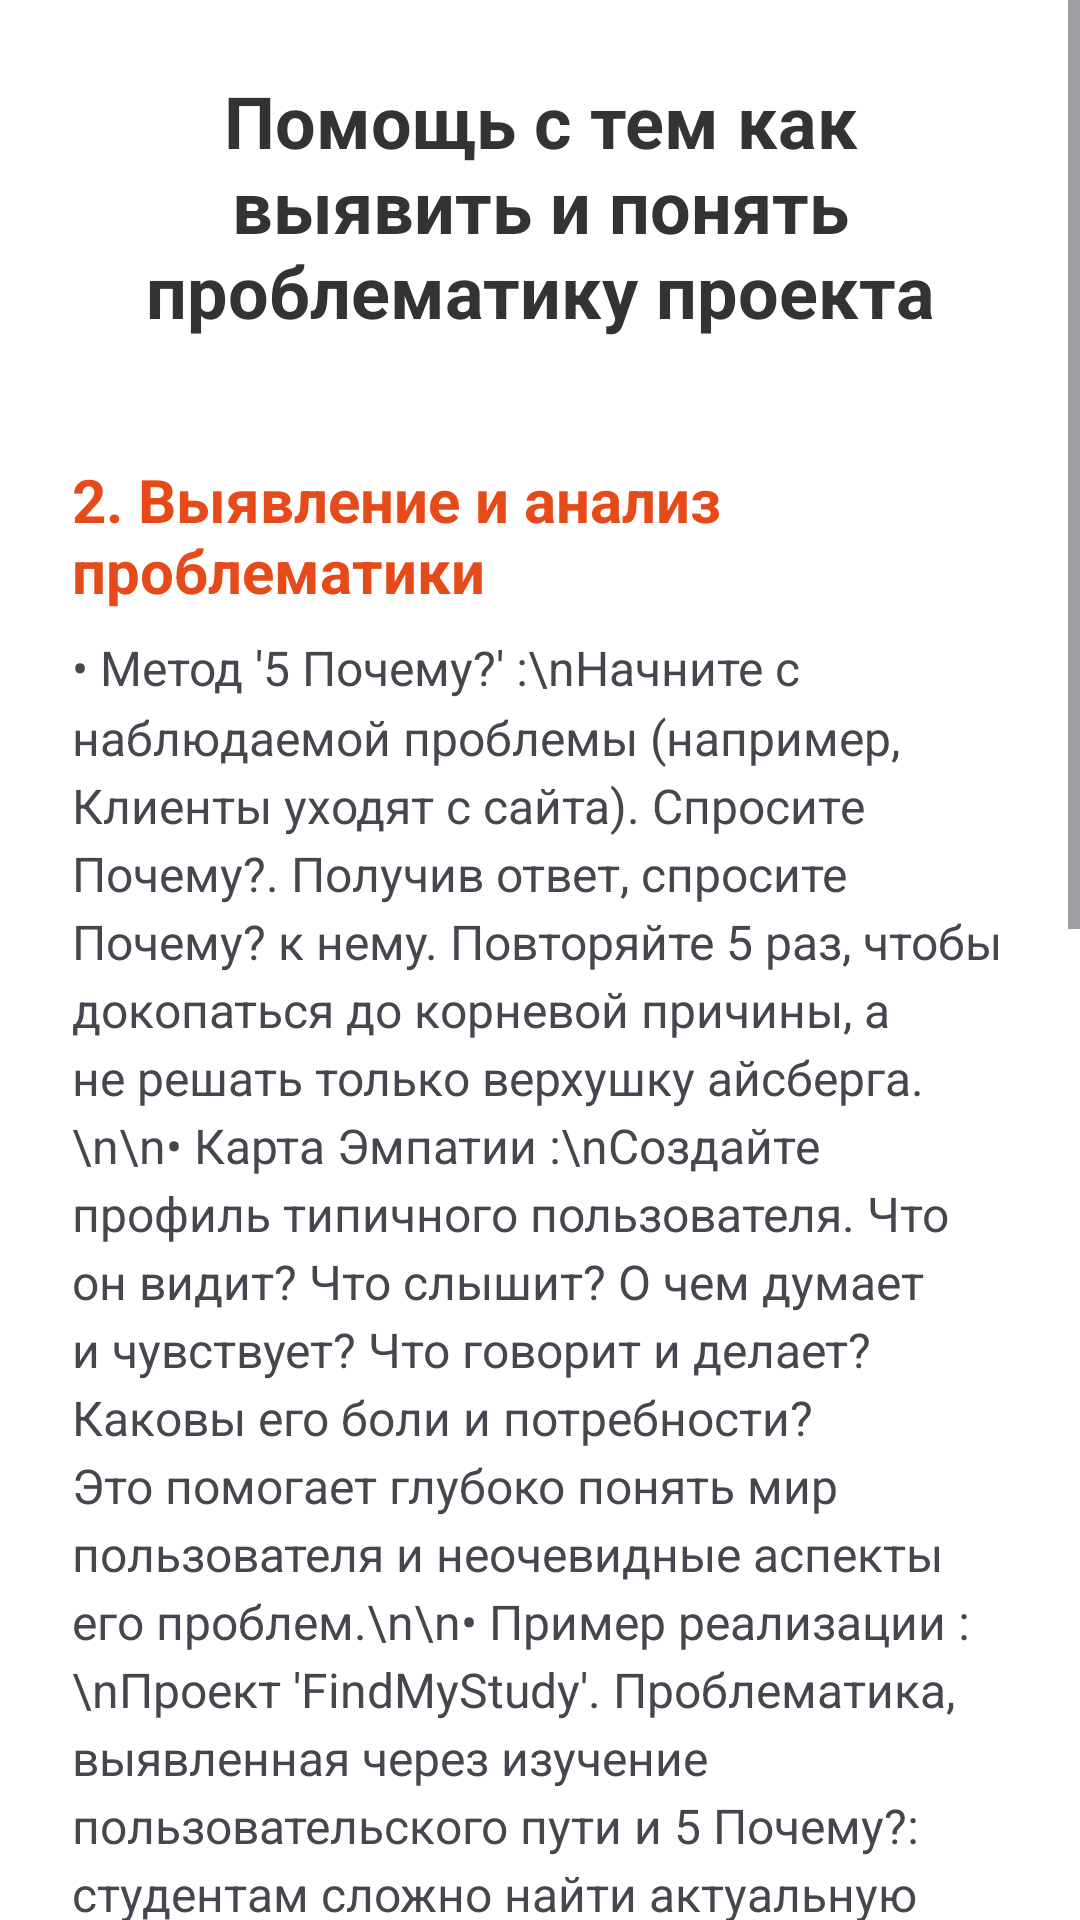

Here is an Android app screen rendered from its layout file. Give the layout XML and the strings, colors and styles it references.
<!-- AndroidManifest.xml: application theme Theme.Project_Helper -->
<!-- res/layout/fragment_info2.xml -->
<?xml version="1.0" encoding="utf-8"?>
<FrameLayout xmlns:android="http://schemas.android.com/apk/res/android"
    xmlns:tools="http://schemas.android.com/tools"
    android:layout_width="match_parent"
    android:layout_height="match_parent"
    android:background="#FFFFFF"
    tools:context="com.example.project_helper.domain.fragments.InfoFragment2">

    <ScrollView
        android:layout_width="match_parent"
        android:layout_height="match_parent">

        <LinearLayout
            android:layout_width="match_parent"
            android:layout_height="wrap_content"
            android:orientation="vertical"
            android:padding="24dp">

            <TextView
                android:layout_width="match_parent"
                android:layout_height="wrap_content"
                android:text="Помощь с тем как выявить и понять проблематику проекта"
                android:textSize="24sp"
                android:textColor="#333"
                android:textStyle="bold"
                android:gravity="center"
                android:paddingBottom="16dp"/>

            <TextView
                android:layout_width="match_parent"
                android:layout_height="wrap_content"
                android:text="2. Выявление и анализ проблематики"
                android:textSize="20sp"
                android:textColor="#E64A19"
                android:textStyle="bold"
                android:paddingTop="24dp"/>

            <TextView
                android:layout_width="match_parent"
                android:layout_height="wrap_content"
                android:text="• Метод '5 Почему?' :\nНачните с наблюдаемой проблемы (например, Клиенты уходят с сайта). Спросите Почему?. Получив ответ, спросите Почему? к нему. Повторяйте 5 раз, чтобы докопаться до корневой причины, а не решать только верхушку айсберга.\n\n• Карта Эмпатии :\nСоздайте профиль типичного пользователя. Что он видит? Что слышит? О чем думает и чувствует? Что говорит и делает? Каковы его боли и потребности? Это помогает глубоко понять мир пользователя и неочевидные аспекты его проблем.\n\n• Пример реализации :\nПроект 'FindMyStudy'. Проблематика, выявленная через изучение пользовательского пути и 5 Почему?: студентам сложно найти актуальную и структурированную информацию о доступных курсах и образовательных программах за пределами их основного учебного заведения. Существующие ресурсы разрознены, устарели, или требуют много времени на поиск. 'FindMyStudy' решает эту проблему, агрегируя данные с различных платформ и предоставляя единый поиск с фильтрами по интересам и расписанию.\n"
                android:textSize="16sp"
                android:lineSpacingMultiplier="1.2"
                android:paddingTop="8dp"/>

            <ImageView
                android:layout_width="match_parent"
                android:layout_height="200dp"
                android:layout_marginTop="16dp"
                android:scaleType="centerCrop"
                android:src="@drawable/fms"
                android:contentDescription="Анализ проблематики"
                android:background="#E1F5FE"/>

            <Button
                android:id="@+id/btn_ai_help"
                android:layout_width="match_parent"
                android:layout_height="60dp"
                android:layout_marginTop="32dp"
                android:text="AI Помощник"
                android:textSize="18sp"
                android:textColor="#FFFFFF"
                android:backgroundTint="#000000"
                android:drawableStart="@drawable/ic_ai"
                android:drawablePadding="12dp"/>

            <Button
                android:id="@+id/btn_command_chat"
                android:layout_width="match_parent"
                android:layout_height="60dp"
                android:layout_marginTop="16dp"
                android:layout_marginBottom="24dp"
                android:text="Чат с Командой"
                android:textSize="18sp"
                android:textColor="#FFFFFF"
                android:backgroundTint="#000000"
                android:drawablePadding="12dp"/>
        </LinearLayout>
    </ScrollView>

</FrameLayout>
<!-- resources referenced by this layout -->
<resources>
  <!-- drawable fms: jpg bitmap (drawable, 13297 bytes) -->
  <!-- drawable ic_ai (drawable) -->
  <?xml version="1.0" encoding="utf-8"?>
  <vector xmlns:android="http://schemas.android.com/apk/res/android"
      android:width="24dp"
      android:height="24dp"
      android:viewportWidth="24"
      android:viewportHeight="24">
      <path
          android:fillColor="#FFFFFF"
          android:pathData="M21,11.5C21,11.5 19.5,13.67 19.5,15.5C19.5,17.16 20.84,18.5 22.5,18.5C24.16,18.5 25.5,17.16 25.5,15.5C25.5,13.67 24,11.5 24,11.5H21ZM15,4C8.37,4 3,9.37 3,16C3,22.63 8.37,28 15,28C21.63,28 27,22.63 27,16C27,9.37 21.63,4 15,4ZM15,7C16.65,7 18,8.35 18,10C18,11.65 16.65,13 15,13C13.35,13 12,11.65 12,10C12,8.35 13.35,7 15,7ZM15,25.5C12.53,25.5 10.32,24.45 8.77,22.73C10.19,20.95 12.49,19.5 15,19.5C17.51,19.5 19.81,20.95 21.23,22.73C19.68,24.45 17.47,25.5 15,25.5Z"/>
  </vector>
  <style name="Theme.Project_Helper" parent="Base.Theme.Project_Helper" />
  <style name="Base.Theme.Project_Helper" parent="Theme.Material3.DayNight.NoActionBar">
          
          
      </style>
</resources>
